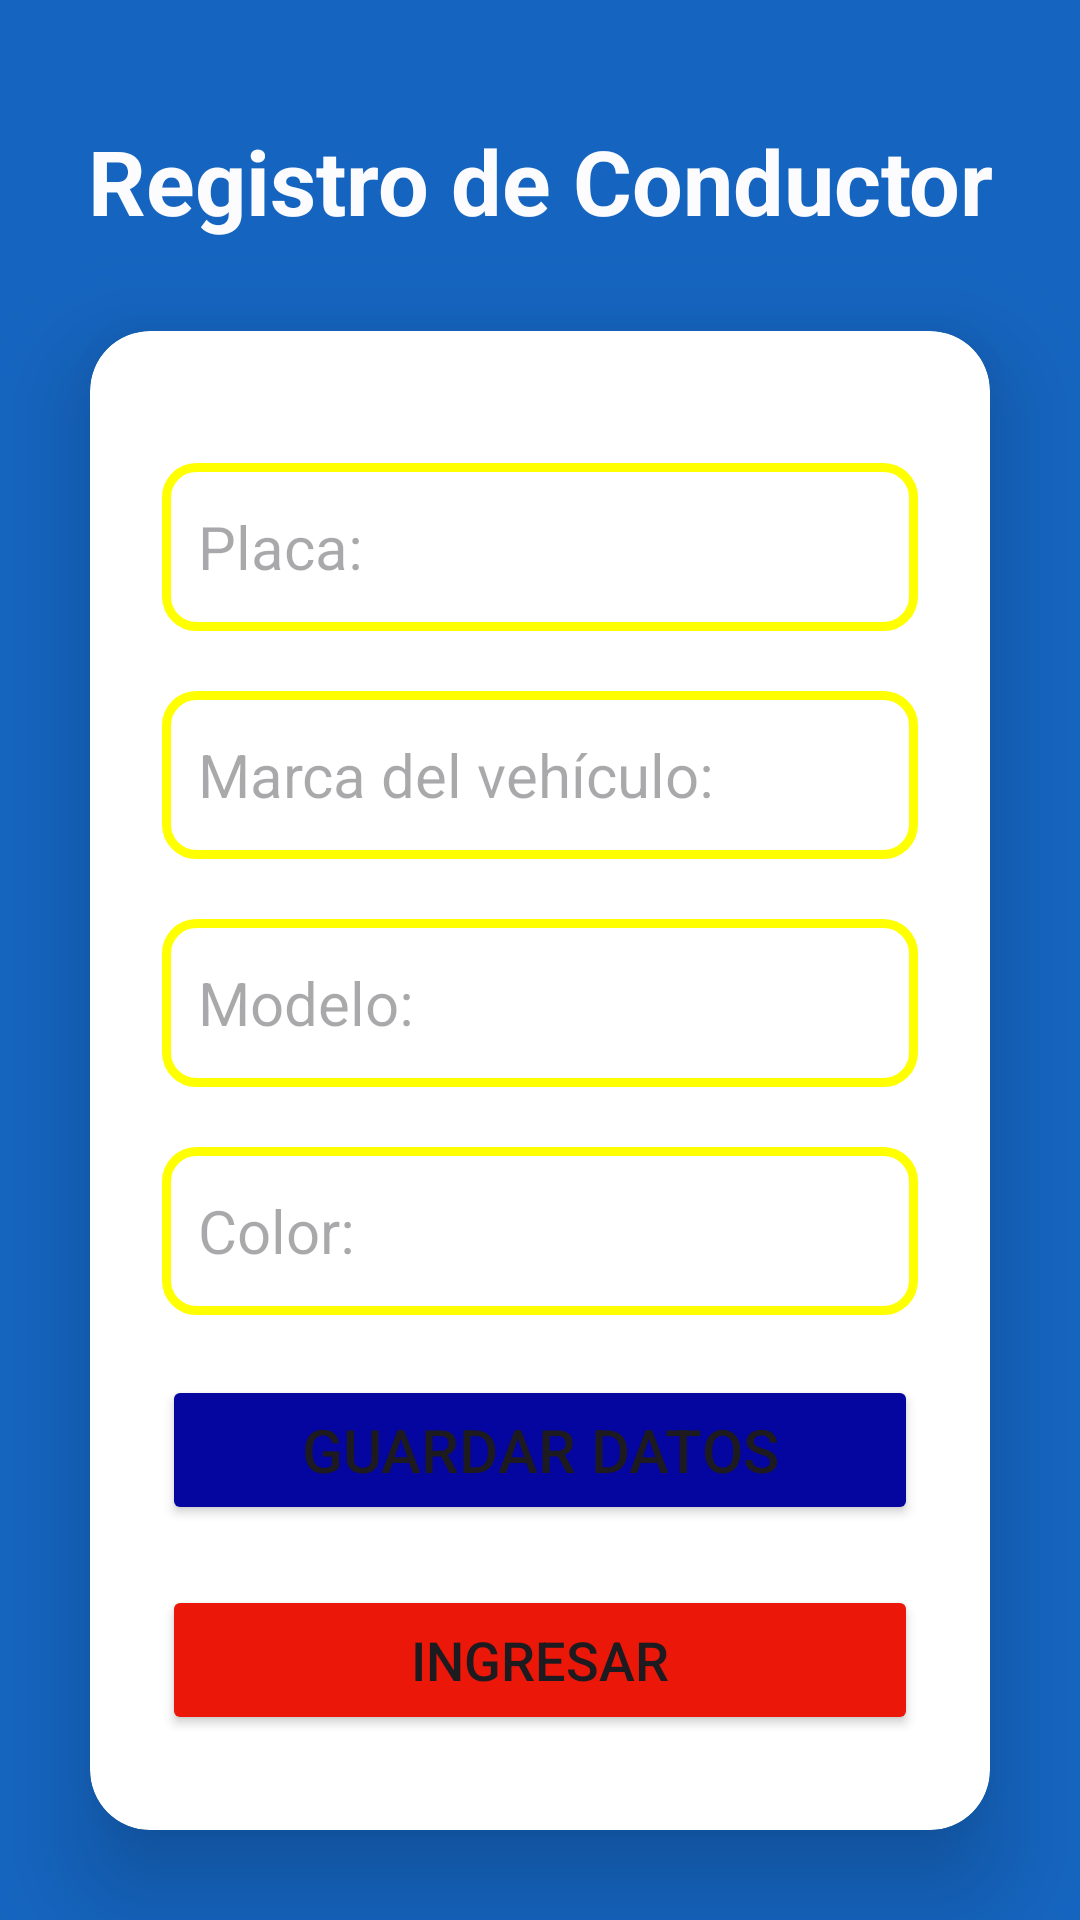

The Android layout XML behind this screen, and the referenced resources:
<!-- AndroidManifest.xml: application theme Theme.MyTXis -->
<!-- res/layout/activity_registro_conductor.xml -->
<?xml version="1.0" encoding="utf-8"?>
<LinearLayout xmlns:android="http://schemas.android.com/apk/res/android"
    xmlns:app="http://schemas.android.com/apk/res-auto"
    xmlns:tools="http://schemas.android.com/tools"
    android:id="@+id/main"
    android:layout_width="match_parent"
    android:layout_height="match_parent"
    android:orientation="vertical"
    android:background="#1565C0"
    tools:context=".Registro">



    <TextView
        android:id="@+id/textView2"
        android:layout_width="match_parent"
        android:layout_height="wrap_content"
        android:layout_marginTop="40dp"
        android:textSize="30sp"
        android:textAlignment="center"
        android:text="Registro de Conductor"
        android:textColor="#FCFCFF"
        android:textStyle="bold"/>

    <androidx.cardview.widget.CardView
        android:layout_width="match_parent"
        android:layout_height="wrap_content"
        android:layout_margin="30dp"
        android:background="@drawable/custom_editex"
        app:cardCornerRadius="20dp"
        app:cardElevation="20dp">


        <LinearLayout
            android:layout_width="match_parent"
            android:layout_height="wrap_content"
            android:orientation="vertical"
            android:layout_gravity="center_horizontal"
            android:padding="24dp"
            >



            <EditText
                android:id="@+id/txtPlaca"
                android:layout_width="match_parent"
                android:layout_height="56dp"
                android:hint="Placa:"
                android:background="@drawable/custom_editex"
                android:textSize="20sp"
                android:minHeight="40dp"
                android:padding="12dp"
                android:drawablePadding="8dp"
                android:inputType="textPersonName"
                android:layout_marginTop="20dp"/>

            <EditText
                android:id="@+id/txtMarca"
                android:layout_width="match_parent"
                android:layout_height="56dp"
                android:hint="Marca del vehículo:"
                android:background="@drawable/custom_editex"
                android:textSize="20sp"
                android:drawablePadding="8dp"
                android:minHeight="40dp"
                android:padding="12dp"
                android:inputType="text"
                android:layout_marginTop="20dp"/>
            <EditText
                android:id="@+id/txtModelo"
                android:layout_width="match_parent"
                android:layout_height="56dp"
                android:hint="Modelo:"
                android:background="@drawable/custom_editex"
                android:textSize="20sp"
                android:minHeight="40dp"
                android:drawablePadding="8dp"
                android:padding="12dp"
                android:inputType="text"
                android:layout_marginTop="20dp"/>

            <EditText
                android:id="@+id/txtColor"
                android:layout_width="match_parent"
                android:layout_height="56dp"
                android:hint="Color:"
                android:background="@drawable/custom_editex"
                android:textSize="20sp"
                android:minHeight="40dp"
                android:drawablePadding="8dp"
                android:padding="12dp"
                android:inputType="text"
                android:layout_marginTop="20dp"/>

            <Button
                android:id="@+id/btnDatos"
                android:layout_width="match_parent"
                android:layout_height="50dp"
                android:layout_marginTop="20dp"
                android:text="Guardar Datos"
                android:textSize="20sp"
                app:cornerRadius="15dp"
                android:backgroundTint="#0505A0"/>


            <Button
                android:id="@+id/btnIngresar"
                android:layout_width="match_parent"
                android:layout_height="50dp"
                android:layout_marginTop="20dp"
                android:text="Ingresar"
                android:textSize="18sp"
                app:cornerRadius="15dp"
                android:backgroundTint="#EB1708"/>

            <Button
                android:id="@+id/btnVolver"
                android:layout_width="match_parent"
                android:layout_height="50dp"
                android:textSize="18sp"
                app:cornerRadius="15dp"
                android:layout_marginTop="20dp"
                android:text="Volver"/>




        </LinearLayout>



    </androidx.cardview.widget.CardView>


</LinearLayout>
<!-- resources referenced by this layout -->
<resources>
  <!-- drawable custom_editex (drawable) -->
  <?xml version="1.0" encoding="utf-8"?>
  <shape xmlns:android="http://schemas.android.com/apk/res/android"
      android:shape="rectangle">
      <stroke
          android:width="3dp"
          android:color="@color/yelow"
  
          />
      <corners
          android:radius="10dp"
  
          />
  
  </shape>
  <style name="Theme.MyTXis" parent="Base.Theme.MyTXis" />
  <color name="yelow">#FFFF00</color>
  <style name="Base.Theme.MyTXis" parent="Theme.Material3.DayNight.NoActionBar">
          
          
      </style>
</resources>
